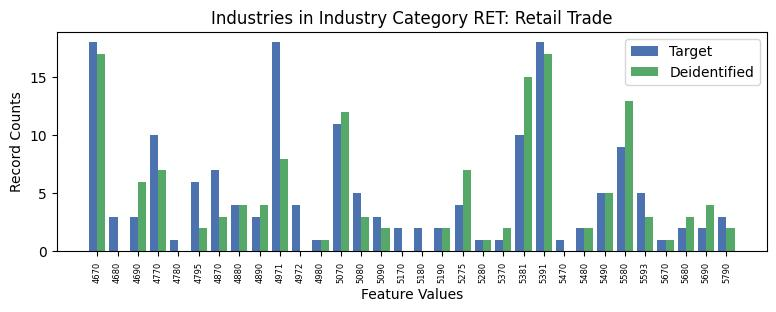

Source data for this figure (header and first rows):
, INDP, count_target, count_deidentified
10, 4670, 18, 17.0
22, 4680, 3, 0.0
31, 4690, 3, 6.0
19, 4770, 10, 7.0
17, 4780, 1, 0.0
15, 4795, 6, 2.0
2, 4870, 7, 3.0
20, 4880, 4, 4.0
4, 4890, 3, 4.0
0, 4971, 18, 8.0
16, 4972, 4, 0.0
18, 4980, 1, 1.0
8, 5070, 11, 12.0
13, 5080, 5, 3.0
7, 5090, 3, 2.0
14, 5170, 2, 0.0
28, 5180, 2, 0.0
11, 5190, 2, 2.0
5, 5275, 4, 7.0
1, 5280, 1, 1.0
26, 5370, 1, 2.0
9, 5381, 10, 15.0
12, 5391, 18, 17.0
24, 5470, 1, 0.0
21, 5480, 2, 2.0
3, 5490, 5, 5.0
6, 5580, 9, 13.0
23, 5593, 5, 3.0
27, 5670, 1, 1.0
29, 5680, 2, 3.0
30, 5690, 2, 4.0
25, 5790, 3, 2.0
